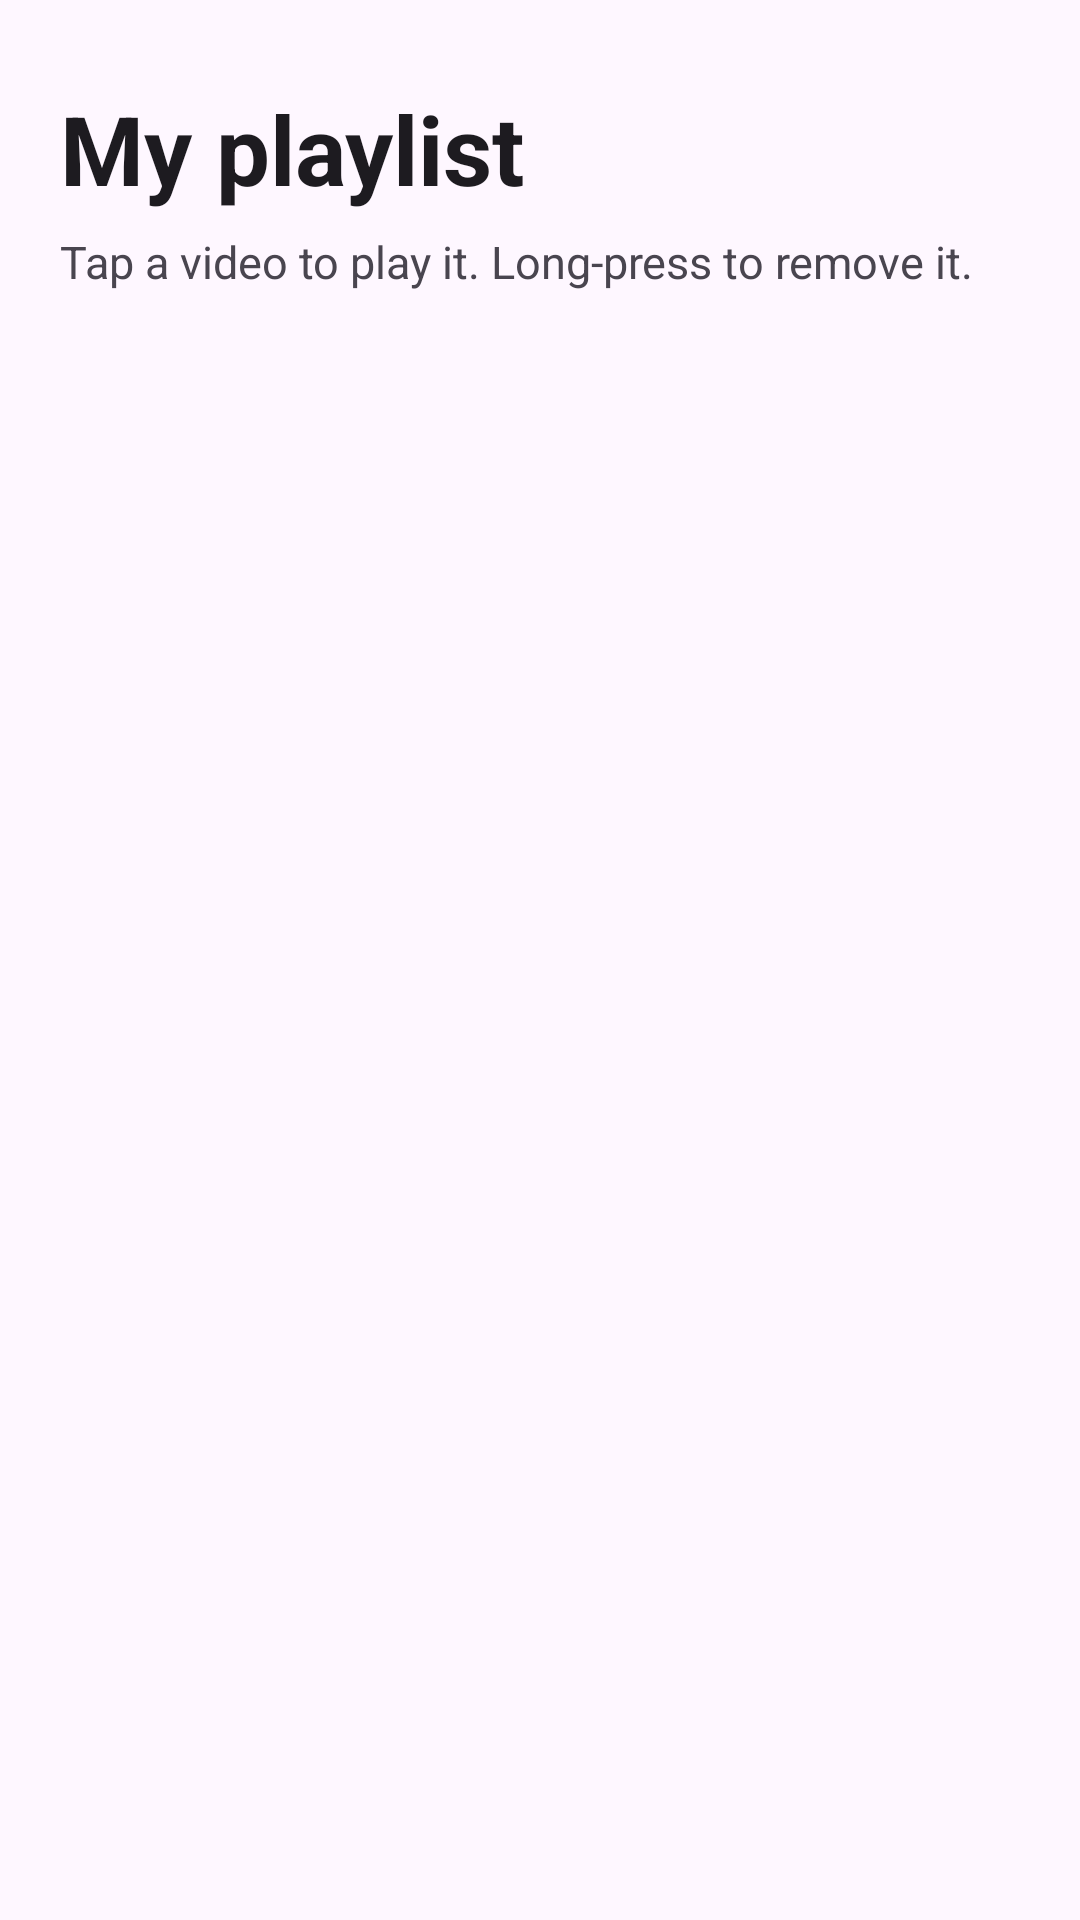

Produce the Android XML layout that renders to this screen, including the resource entries it uses.
<!-- AndroidManifest.xml: application theme Theme.ITube -->
<!-- res/layout/activity_user_playlist.xml -->
<?xml version="1.0" encoding="utf-8"?>
<LinearLayout xmlns:android="http://schemas.android.com/apk/res/android"
    android:layout_width="match_parent"
    android:layout_height="match_parent"
    android:orientation="vertical"
    android:background="?attr/colorSurface"
    android:paddingStart="20dp"
    android:paddingEnd="20dp"
    android:paddingTop="28dp"
    android:paddingBottom="20dp">

    <TextView
        android:layout_width="wrap_content"
        android:layout_height="wrap_content"
        android:text="My playlist"
        android:textColor="?attr/colorOnSurface"
        android:textSize="32sp"
        android:textStyle="bold" />

    <TextView
        android:layout_width="wrap_content"
        android:layout_height="wrap_content"
        android:layout_marginTop="6dp"
        android:layout_marginBottom="20dp"
        android:text="Tap a video to play it. Long-press to remove it."
        android:textColor="?attr/colorOnSurfaceVariant"
        android:textSize="15sp" />

    <TextView
        android:id="@+id/textEmptyPlaylist"
        android:layout_width="match_parent"
        android:layout_height="wrap_content"
        android:layout_marginTop="28dp"
        android:gravity="center"
        android:text="Your playlist is empty.\nSave a YouTube video to see it here."
        android:textColor="?attr/colorOnSurfaceVariant"
        android:textSize="15sp"
        android:visibility="gone" />

    <androidx.recyclerview.widget.RecyclerView
        android:id="@+id/recyclerViewPlaylist"
        android:layout_width="match_parent"
        android:layout_height="0dp"
        android:layout_weight="1"
        android:clipToPadding="false"
        android:paddingBottom="16dp" />

</LinearLayout>
<!-- resources referenced by this layout -->
<resources>
  <style name="Theme.ITube" parent="Base.Theme.ITube" />
  <style name="Base.Theme.ITube" parent="Theme.Material3.DayNight.NoActionBar">
          
          
      </style>
</resources>
